Photos from the image-classification dataset "bm-vs-av-v2-augmented" in the GitHub repository pedroescalfonimoraes/final-project-plagues-recognition-master. Its 2 classes are: acaro vermelho, bicho mineiro.

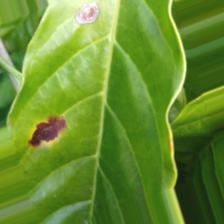
Label: bicho mineiro

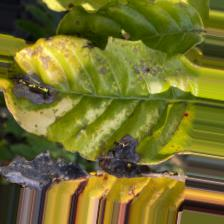
Label: bicho mineiro

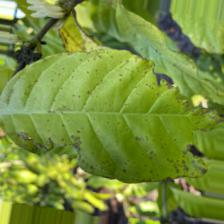
Label: acaro vermelho

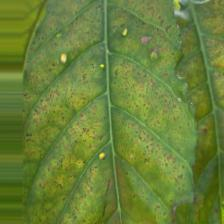
Label: acaro vermelho

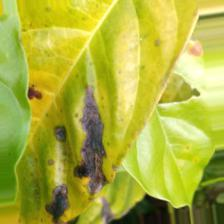
Label: bicho mineiro

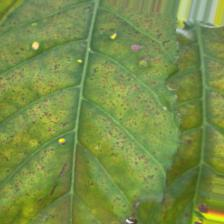
Label: acaro vermelho
